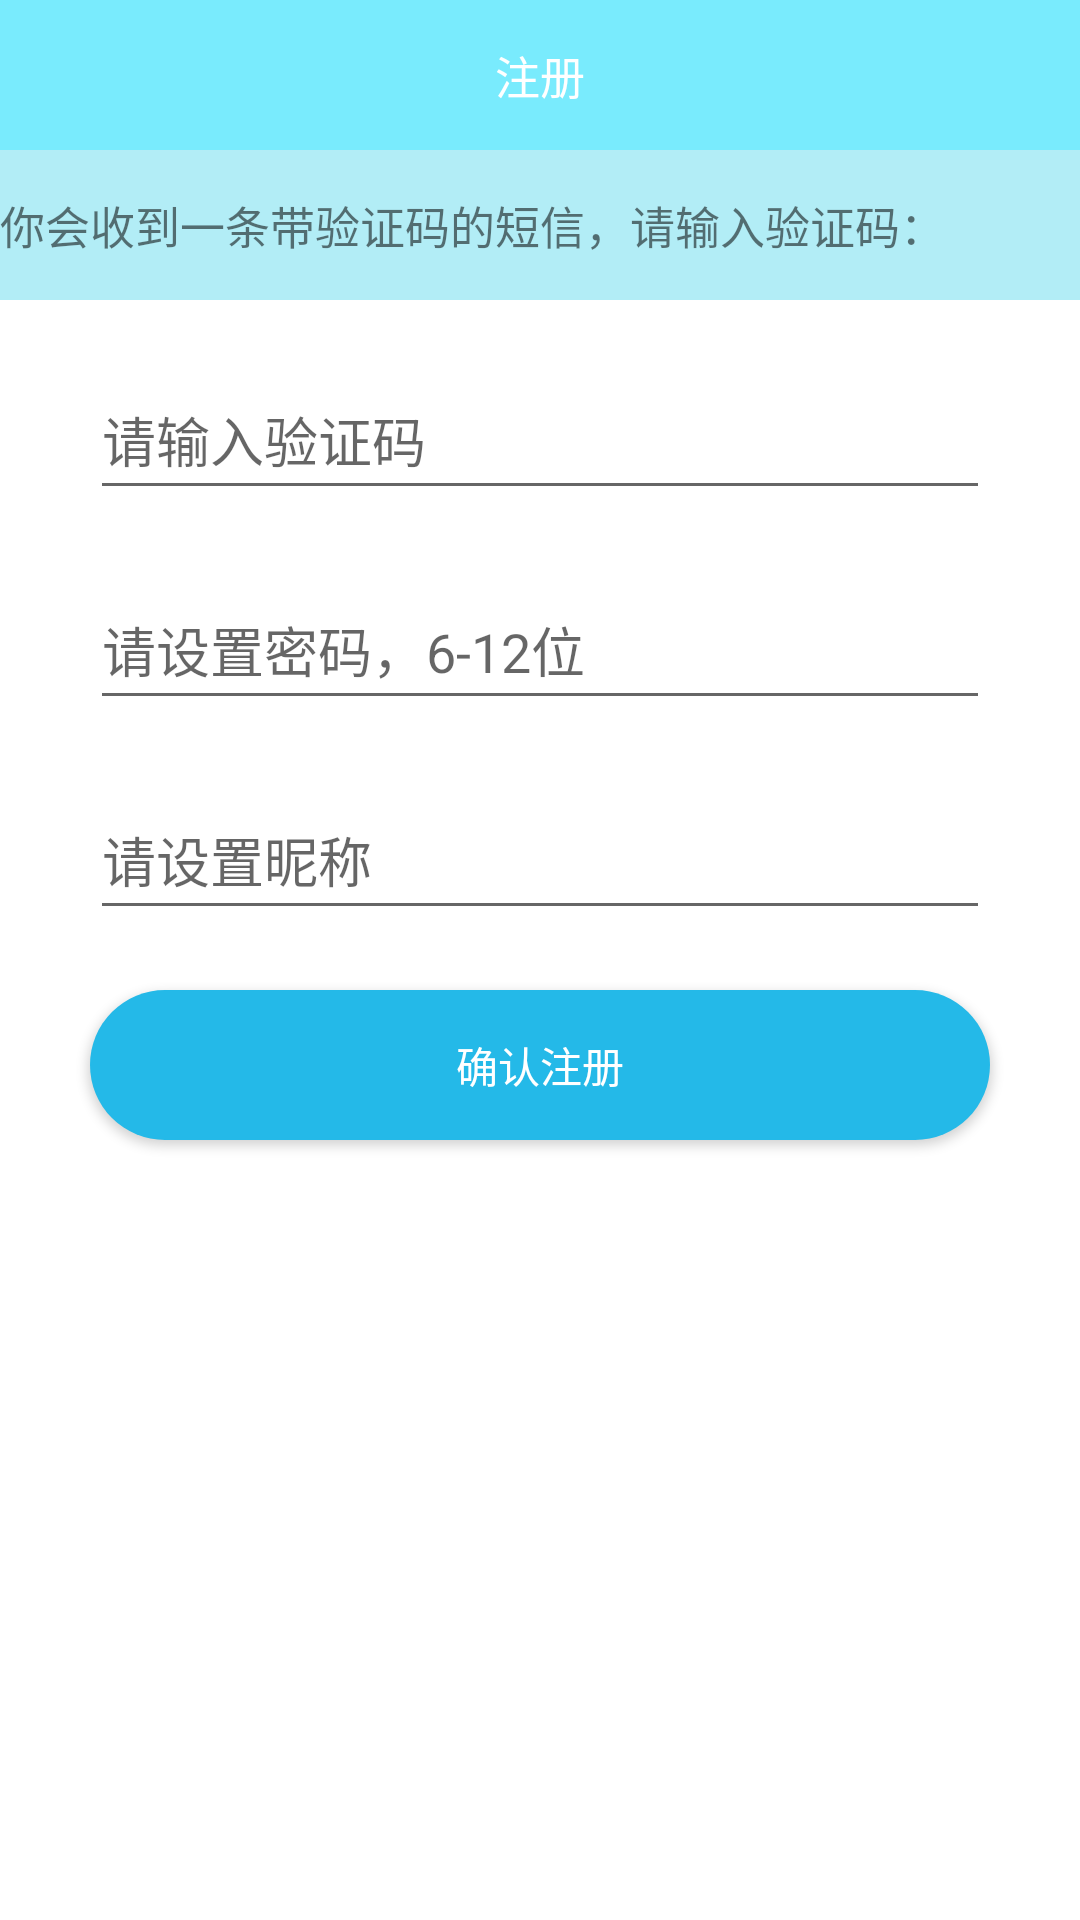

Reconstruct the res/layout file that produces this screen, plus the resources it refers to.
<!-- AndroidManifest.xml: application theme AppTheme -->
<!-- res/layout/fragment_person_registersp.xml -->
<?xml version="1.0" encoding="utf-8"?>
<LinearLayout xmlns:android="http://schemas.android.com/apk/res/android"
    android:layout_width="match_parent"
    android:layout_height="match_parent"
    android:background="@color/transport"
    android:orientation="vertical">

    <LinearLayout
        android:layout_width="match_parent"
        android:layout_height="wrap_content"
        android:orientation="vertical">


        <TextView
            android:id="@+id/tab_1"
            android:layout_width="fill_parent"
            android:layout_height="50dp"
            android:layout_weight="1.0"
            android:background="@color/lightblue"
            android:gravity="center"
            android:text="@string/registertitlebar"
            android:textColor="@color/transport"
            android:textSize="15sp" />

        <LinearLayout
            android:layout_width="match_parent"
            android:layout_height="50dp"
            android:background="@color/bestlightblue"
            android:orientation="horizontal">

            <TextView
                android:layout_width="match_parent"
                android:layout_height="wrap_content"
                android:layout_gravity="center_vertical"
                android:text="@string/verificationcodetext"
                android:textSize="15sp" />


        </LinearLayout>


    </LinearLayout>

    <EditText
        android:id="@+id/inputverificationcode"
        android:layout_width="300dp"
        android:layout_height="50dp"
        android:layout_marginTop="20dp"
        android:layout_gravity="center"
        android:hint="@string/inputverificationcode" />

    <EditText
        android:id="@+id/inputpwd"
        android:layout_width="300dp"
        android:layout_height="50dp"
        android:layout_marginTop="20dp"
        android:layout_gravity="center"
        android:hint="@string/pwdinfo" />

    <EditText
        android:id="@+id/inputusername"
        android:layout_width="300dp"
        android:layout_height="50dp"
        android:layout_marginTop="20dp"
        android:layout_gravity="center"
        android:hint="@string/nickname" />

    <Button
        android:id="@+id/confirmregister"
        android:layout_width="300dp"
        android:layout_height="50dp"
        android:layout_gravity="center"
        android:layout_marginTop="20dp"
        android:background="@drawable/circleshapestyle"
        android:text="@string/confirmregister"
        android:textColor="@color/transport" />


</LinearLayout>
<!-- resources referenced by this layout -->
<resources>
  <color name="bestlightblue">#b2edf6</color>
  <color name="lightblue">#79ebfd</color>
  <color name="transport">#ffffff</color>
  <!-- drawable circleshapestyle (drawable) -->
  <?xml version="1.0" encoding="utf-8" ?>
  <shape xmlns:android="http://schemas.android.com/apk/res/android"
      android:shape="rectangle">
      
      <solid android:color="#24b9e8" />
      
      <corners android:radius="85dp" />
      //外边框颜色与大小
      
  </shape>
  <string name="confirmregister">确认注册</string>
  <string name="inputverificationcode">请输入验证码</string>
  <string name="nickname">请设置昵称</string>
  <string name="pwdinfo">请设置密码，6-12位</string>
  <string name="registertitlebar">注册</string>
  <string name="verificationcodetext">你会收到一条带验证码的短信，请输入验证码：</string>
  <style name="AppTheme" parent="Theme.AppCompat.Light.DarkActionBar">
          
          <item name="colorPrimary">@color/colorPrimary</item>
          <item name="colorPrimaryDark">@color/colorPrimaryDark</item>
          <item name="colorAccent">@color/colorAccent</item>
      </style>
  <color name="colorPrimary">#3F51B5</color>
  <color name="colorPrimaryDark">#303F9F</color>
  <color name="colorAccent">#FF4081</color>
</resources>
